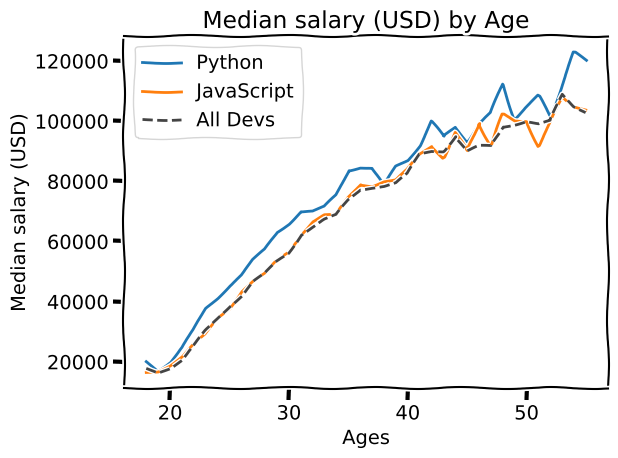

Here is the Python script that generated this plot:
from matplotlib import pyplot as plt

plt.xkcd()

#Salario medio de los desarrolladores por edad
ages_x = [18, 19, 20, 21, 22, 23, 24, 25, 26, 27, 28, 29, 30, 31, 32, 33, 34, 35,
          36, 37, 38, 39, 40, 41, 42, 43, 44, 45, 46, 47, 48, 49, 50, 51, 52, 53, 54, 55]

#Salario medio de Desarrolladores en Python por edad

py_dev_y = [20046, 17100, 20000, 24744, 30500, 37732, 41247, 45372, 48876, 53850, 57287, 63016, 65998, 70003, 70000, 71496, 75370, 83640, 84666,
            84392, 78254, 85000, 87038, 91991, 100000, 94796, 97962, 93302, 99240, 102736, 112285, 100771, 104708, 108423, 101407, 112542, 122870, 120000]
plt.plot(ages_x, py_dev_y, label="Python")

js_dev_y = [16446, 16791, 18942, 21780, 25704, 29000, 34372, 37810, 43515, 46823, 49293, 53437, 56373, 62375, 66674, 68745, 68746, 74583, 79000,
            78508, 79996, 80403, 83820, 88833, 91660, 87892, 96243, 90000, 99313, 91660, 102264, 100000, 100000, 91660, 99240, 108000, 105000, 104000]
plt.plot(ages_x, js_dev_y, label="JavaScript")

dev_y = [17784, 16500, 18012, 20628, 25206, 30252, 34368, 38496, 42000, 46752, 49320, 53200, 56000, 62316, 64928, 67317, 68748, 73752, 77232,
         78000, 78508, 79536, 82488, 88935, 90000, 90056, 95000, 90000, 91633, 91660, 98150, 98964, 100000, 98988, 100000, 108923, 105000, 103117]

plt.plot(ages_x, dev_y, color="#444444", linestyle="--" , label="All Devs")

plt.xlabel("Ages")
plt.ylabel("Median salary (USD)")
plt.title("Median salary (USD) by Age")

plt.legend()

plt.tight_layout()

plt.savefig("plot.png")

plt.show()


